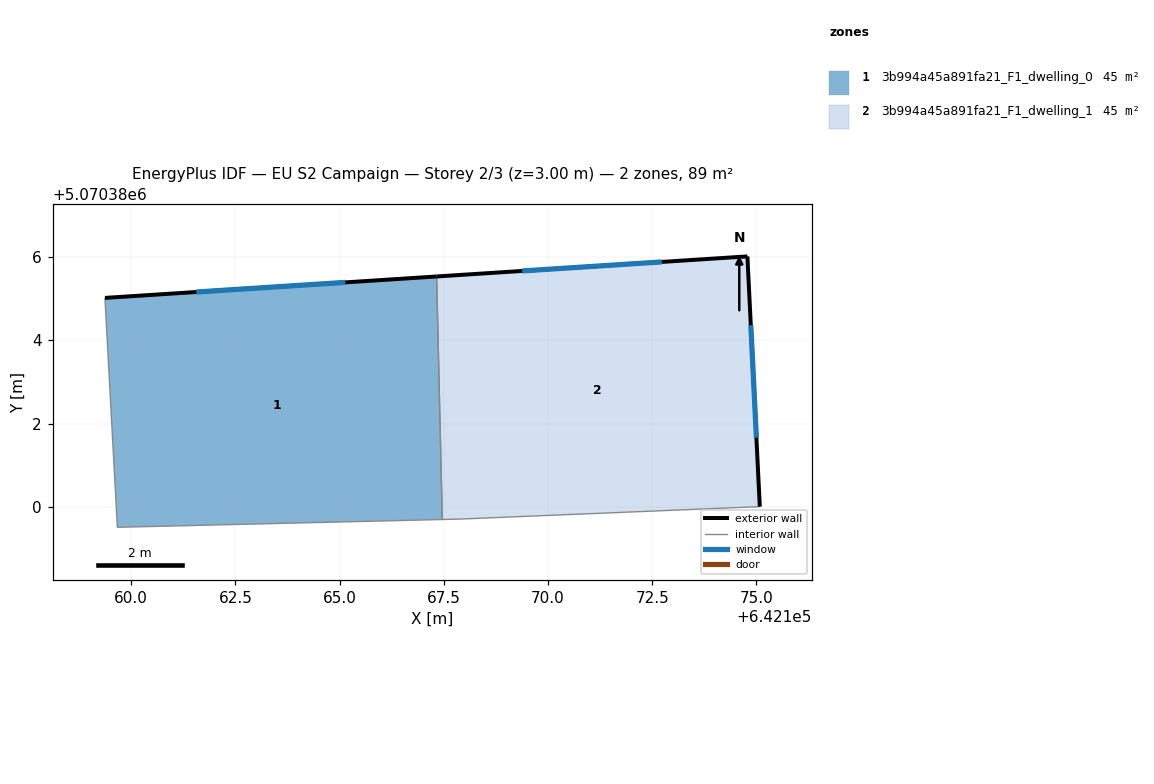
=== STOREY PLAN SPEC (per zone: floor XY polygon, exterior-wall plan segments, windows/doors) ===
zone 1: 3b994a45a891fa21_F1_dwelling_0  (44.7 m²)
  floor: (642167.33, 5070385.53) (642167.46, 5070379.70) (642159.67, 5070379.51) (642159.37, 5070385.01)
  exterior wall: (642167.33, 5070385.53) – (642159.37, 5070385.01)  [8.0 m]
    window: (642165.14, 5070385.39) – (642161.56, 5070385.15)  [4.8 m²]
  interior walls: 3
zone 2: 3b994a45a891fa21_F1_dwelling_1  (44.7 m²)
  floor: (642174.78, 5070386.01) (642175.08, 5070380.01) (642167.88, 5070379.71) (642167.46, 5070379.70) (642167.33, 5070385.53)
  exterior wall: (642174.78, 5070386.01) – (642167.33, 5070385.53)  [7.5 m]
    window: (642172.73, 5070385.88) – (642169.38, 5070385.66)  [4.5 m²]
  exterior wall: (642175.08, 5070380.01) – (642174.78, 5070386.01)  [6.0 m]
    window: (642175.00, 5070381.66) – (642174.87, 5070384.36)  [3.6 m²]
  interior walls: 3

=== DERIVED (storey summary) ===
Building: EU S2 Campaign
Storey: 2 of 3  (floor level z = 3.00 m)
Storey gross floor area: 89.4 m²
Zones on this storey: 2
  - 3b994a45a891fa21_F1_dwelling_0: floor 44.7 m²; exterior wall 8.0 m (23.9 m²); 1 window(s) 4.8 m²; WWR 20.2%
  - 3b994a45a891fa21_F1_dwelling_1: floor 44.7 m²; exterior wall 13.5 m (40.4 m²); 2 window(s) 8.2 m²; WWR 20.2%
Zone adjacency (shared interzone walls):
  - 3b994a45a891fa21_F1_dwelling_0 ↔ 3b994a45a891fa21_F1_dwelling_1